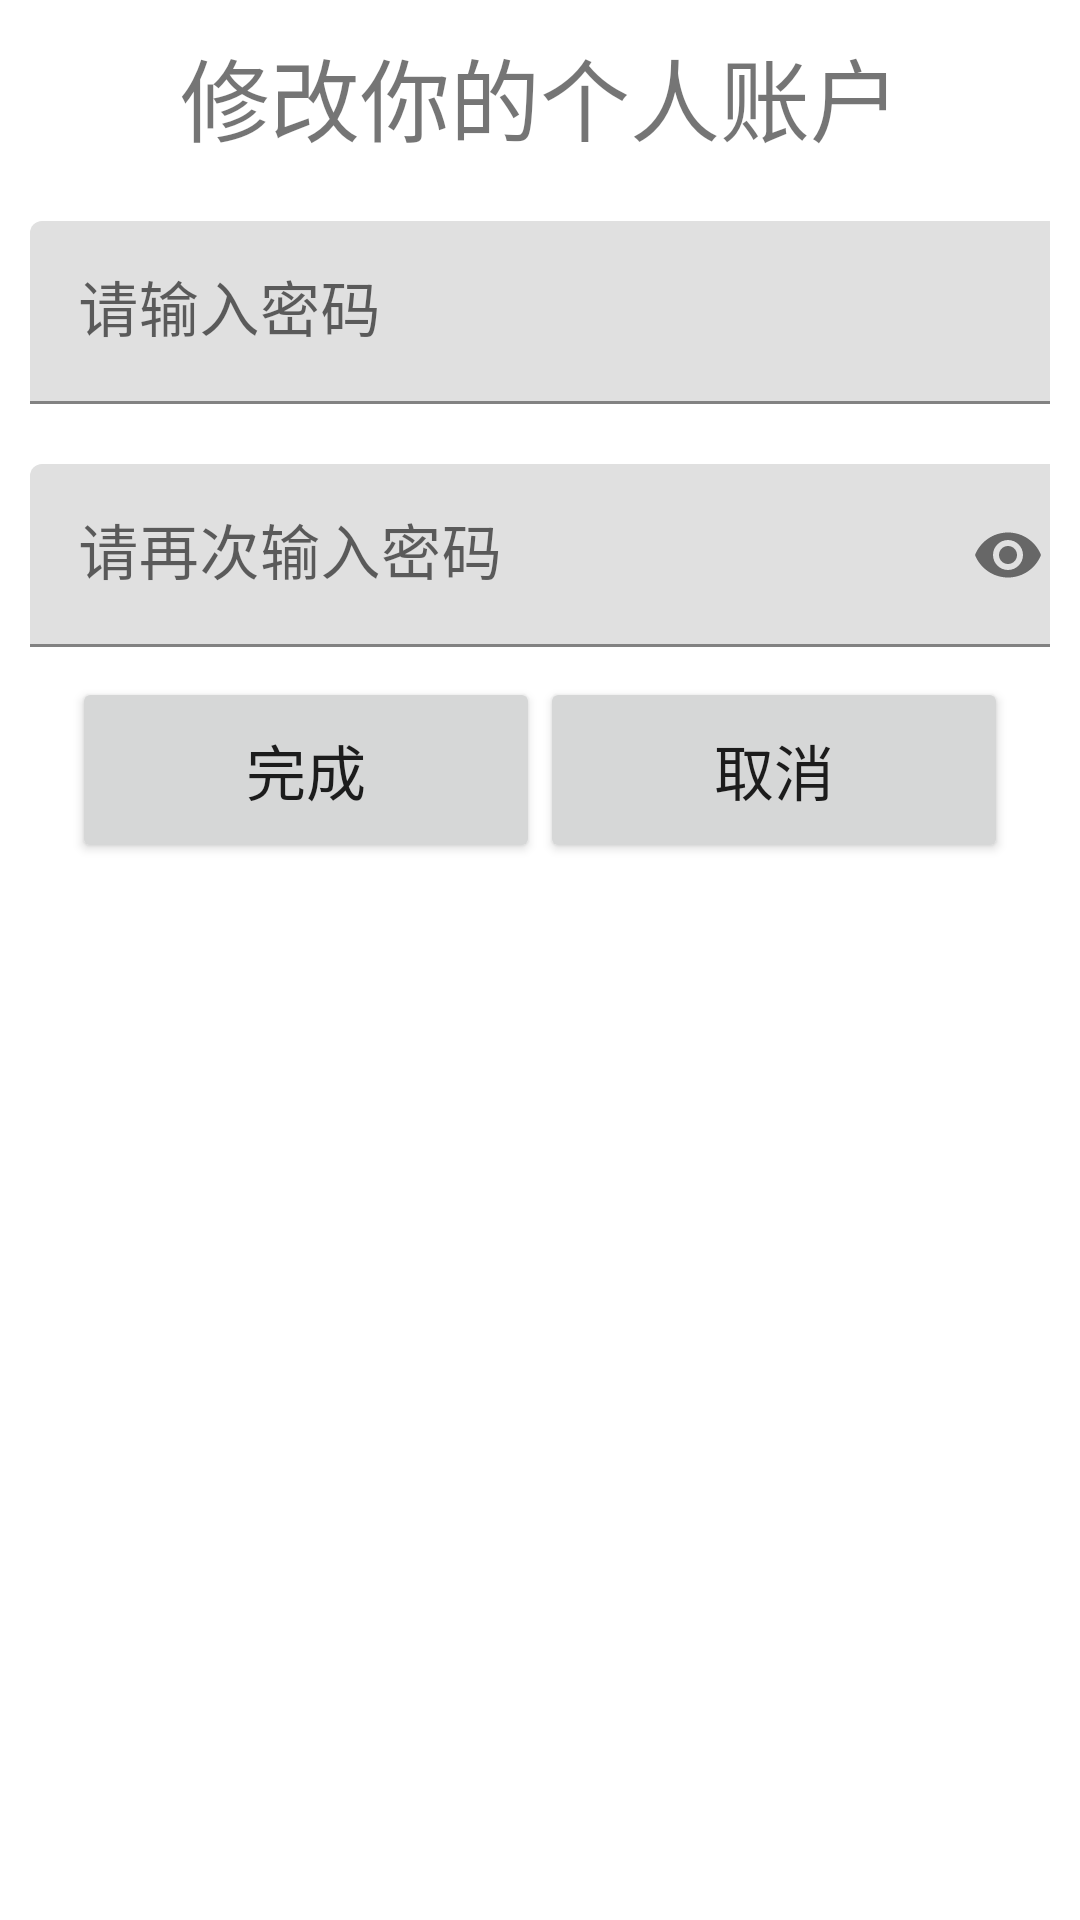

Android layout source for this screen:
<!-- AndroidManifest.xml: application theme Theme.HelperApp.NoActionBar -->
<!-- res/layout/activity_edit.xml -->
<?xml version="1.0" encoding="utf-8"?>
<LinearLayout xmlns:android="http://schemas.android.com/apk/res/android"
    xmlns:app="http://schemas.android.com/apk/res-auto"
    xmlns:tools="http://schemas.android.com/tools"
    android:id="@+id/main"
    android:orientation="vertical"
    android:layout_width="match_parent"
    android:layout_height="match_parent"
    tools:context=".Edit">

    <TextView
        android:layout_width="wrap_content"
        android:layout_height="wrap_content"
        android:text="修改你的个人账户"
        android:textSize="30dp"
        android:layout_gravity="center"
        android:layout_margin="10dp"/>

    <com.google.android.material.textfield.TextInputLayout
        android:id="@+id/passwordlayout"
        android:layout_width="wrap_content"
        android:layout_height="wrap_content"
        android:layout_margin="10dp"
        android:layout_gravity="center">
        <com.google.android.material.textfield.TextInputEditText
            android:id="@+id/passwordedit"
            android:layout_width="350dp"
            android:layout_height="match_parent"
            android:inputType="text"
            android:hint="请输入密码"
            android:textSize="20dp" />
    </com.google.android.material.textfield.TextInputLayout>
    <com.google.android.material.textfield.TextInputLayout
        android:id="@+id/confirmlayout"
        android:layout_width="wrap_content"
        android:layout_height="wrap_content"
        android:layout_margin="10dp"
        android:layout_gravity="center"
        app:endIconMode="password_toggle">
        <com.google.android.material.textfield.TextInputEditText
            android:id="@+id/confirmedit"
            android:layout_width="350dp"
            android:layout_height="match_parent"
            android:inputType="textPassword"
            android:hint="请再次输入密码"
            android:textSize="20dp" />
    </com.google.android.material.textfield.TextInputLayout>
    <LinearLayout
        android:layout_width="match_parent"
        android:layout_height="wrap_content"
        android:gravity="center">
        <Button
            android:id="@+id/complete"
            android:layout_width="156dp"
            android:layout_height="62dp"
            android:text="完成"
            android:textSize="20dp" />
        <Button
            android:id="@+id/cancel"
            android:layout_width="156dp"
            android:layout_height="62dp"
            android:text="取消"
            android:textSize="20dp" />
    </LinearLayout>

</LinearLayout>
<!-- resources referenced by this layout -->
<resources>
  <style name="Theme.HelperApp.NoActionBar">
          <item name="windowActionBar">false</item>
          <item name="windowNoTitle">true</item>
      </style>
</resources>
